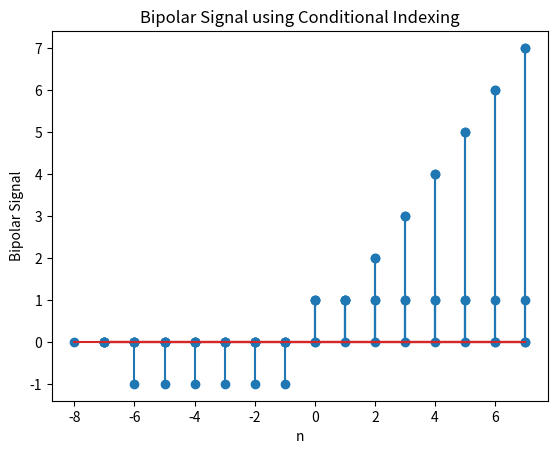

Write the Python code that produced this figure.
#Genaration of unit impulse signal
import numpy as np
import matplotlib.pyplot as plt
N=7
x=np.arange(-N,N+1)
y=np.zeros(len(x))
y[x==0]=1
plt.stem(x,y)
plt.xlabel("n")
plt.ylabel("det(n)")
plt.title("unit impulse signal")

#Generation of unit step signal
import numpy as np
import matplotlib.pyplot as plt
N=7
x=np.arange(-N,N+1)
y=np.zeros(len(x))
y[x>=0]=1
plt.stem(x,y)
plt.xlabel("n")
plt.ylabel("u(n)")
plt.title("unit step signal")

#Generation of Unit ramp
import numpy as np
import matplotlib.pyplot as plt
N=7
x=np.arange(-N,N+1)
y=np.zeros(len(x))
y[x>=0]=x[x>=0]
plt.stem(x,y)
plt.stem(x,y)
plt.xlabel("n")
plt.ylabel("r(n)")
plt.title("Unit ramp signal")

#Generation of Bipolar Signal
import numpy as np
import matplotlib.pyplot as plt
N = 7
x = np.arange(-8,8)
y = np.zeros(len(x))
y[x <=5] = 1
y[x < 0] = -1
y[x<-6]=0
plt.stem(x, y)
plt.xlabel("n")
plt.ylabel("Bipolar Signal")
plt.title("Bipolar Signal using Conditional Indexing")
plt.show()
